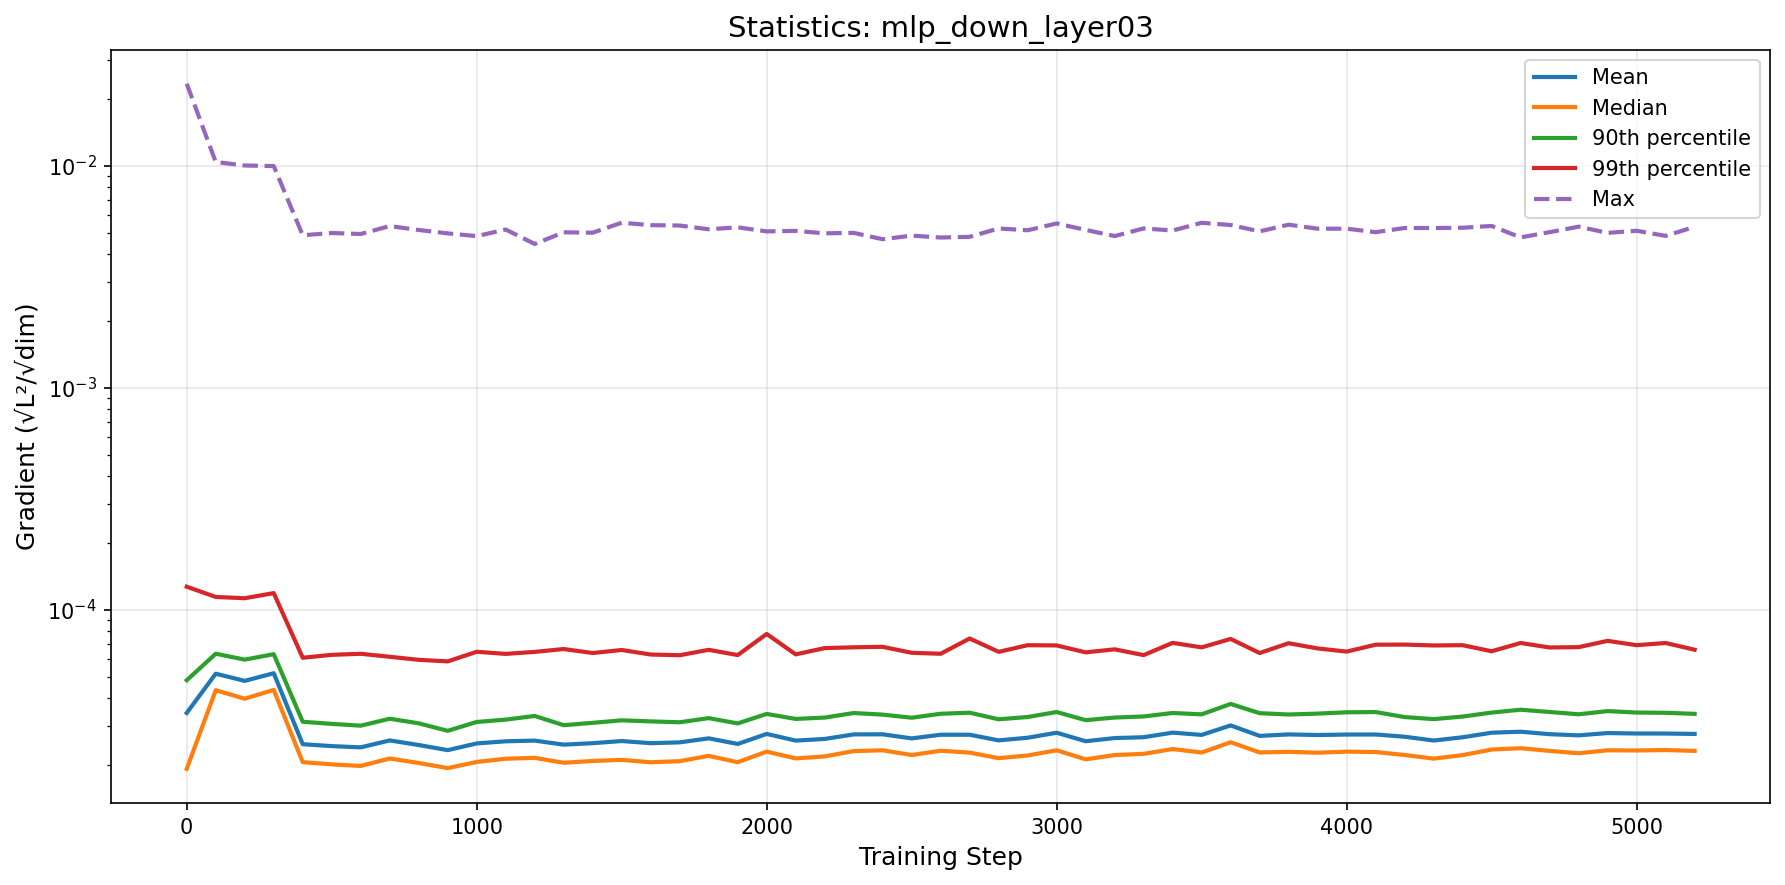

The table this chart was drawn from, first rows:
step, mean, median, p90, p99, max
0, 3.432865858206475e-05, 1.922479805216426e-05, 4.817519438802263e-05, 0.0001271, 0.02342
100, 5.1563212206860354e-05, 4.344144508650061e-05, 6.34276810160372e-05, 0.0001143, 0.0104
200, 4.786425359376859e-05, 3.9783793909009546e-05, 5.965954442217479e-05, 0.0001128, 0.01003
300, 5.1819949755320905e-05, 4.358857768238522e-05, 6.313568155746906e-05, 0.0001189, 0.009971
400, 2.4813429680841337e-05, 2.0606959878932685e-05, 3.1324881638283836e-05, 6.0827798915852255e-05, 0.004867
500, 2.4335594670451367e-05, 2.0134004444116727e-05, 3.0640493059763684e-05, 6.270764271903317e-05, 0.00498
600, 2.401721697160341e-05, 1.980417891900288e-05, 3.0073651214479468e-05, 6.340348438243381e-05, 0.004931
700, 2.5810204433777305e-05, 2.140197466360405e-05, 3.232069320802111e-05, 6.145362378447315e-05, 0.005351
800, 2.4609585876782758e-05, 2.0422308807610534e-05, 3.0823059205431484e-05, 5.954118860245208e-05, 0.00514
900, 2.3336436451459302e-05, 1.936295211635297e-05, 2.8508004106697623e-05, 5.8591710112523134e-05, 0.004961
1000, 2.501661888169786e-05, 2.064652380795451e-05, 3.126309857179876e-05, 6.472476525232189e-05, 0.004822
1100, 2.557942498994162e-05, 2.1348609152482823e-05, 3.2018728234106675e-05, 6.332516320981083e-05, 0.005164
1200, 2.5760221234910912e-05, 2.154470348614268e-05, 3.3269020786974575e-05, 6.46463783050421e-05, 0.004447
1300, 2.470570279649265e-05, 2.0472083633649163e-05, 3.0226115450204814e-05, 6.659805105300618e-05, 0.005018
1400, 2.5080820783971914e-05, 2.0859726646449417e-05, 3.097818262176588e-05, 6.389990041498094e-05, 0.004996
1500, 2.5647123651028e-05, 2.1099067453178577e-05, 3.1793620291864495e-05, 6.592775876924856e-05, 0.005542
1600, 2.5083135456963202e-05, 2.0577934265020303e-05, 3.14430635626195e-05, 6.29184972058283e-05, 0.005403
1700, 2.5298449184044846e-05, 2.081746879412094e-05, 3.1155837859841995e-05, 6.243729825655457e-05, 0.005382
1800, 2.6374164049439298e-05, 2.1992955225869082e-05, 3.252329443057532e-05, 6.60587003221735e-05, 0.005179
1900, 2.488121848493189e-05, 2.0594688066921663e-05, 3.0786577917751855e-05, 6.256028827920077e-05, 0.005283
2000, 2.760782242648331e-05, 2.2971962607698515e-05, 3.397731379664037e-05, 7.786530943121756e-05, 0.005066
2100, 2.5768203819609425e-05, 2.1425132217700593e-05, 3.2258700957754624e-05, 6.301279827312099e-05, 0.005092
2200, 2.6211301686966014e-05, 2.186433812312316e-05, 3.2711061794543636e-05, 6.725640268996354e-05, 0.004964
2300, 2.7475912717689927e-05, 2.310618856427027e-05, 3.429569915169849e-05, 6.779940624255685e-05, 0.004989
2400, 2.7499685366568595e-05, 2.3299106942431536e-05, 3.373078179720323e-05, 6.813698353653305e-05, 0.004669
2500, 2.6360006923161e-05, 2.2190324671100825e-05, 3.266498642915394e-05, 6.405635635019272e-05, 0.004847
2600, 2.7378836347449315e-05, 2.3188408704299945e-05, 3.40302984113805e-05, 6.340875523164865e-05, 0.004753
2700, 2.7380412093205414e-05, 2.274312464578543e-05, 3.440457621763926e-05, 7.429001780110409e-05, 0.004788
2800, 2.582299954742427e-05, 2.147723989764927e-05, 3.2135899527929726e-05, 6.467766375862992e-05, 0.005221
2900, 2.6540531101129784e-05, 2.208316800533794e-05, 3.29099300870439e-05, 6.930150520929593e-05, 0.005125
3000, 2.795585144055897e-05, 2.3299512577068526e-05, 3.465531153779011e-05, 6.91338324395474e-05, 0.0055
3100, 2.5596942367992658e-05, 2.121714896929916e-05, 3.184633642376866e-05, 6.434978822653644e-05, 0.005143
3200, 2.6447918477407783e-05, 2.2174570403876714e-05, 3.272278700023889e-05, 6.638577753619756e-05, 0.004826
3300, 2.6682134417804466e-05, 2.2454489226220176e-05, 3.3093322417698784e-05, 6.252041661355178e-05, 0.005223
3400, 2.7983996807017475e-05, 2.360351300012553e-05, 3.4307143505429845e-05, 7.100161477865183e-05, 0.005111
3500, 2.7328893899704698e-05, 2.276416853419505e-05, 3.382502582098822e-05, 6.775100875529457e-05, 0.005537
3600, 3.015429676398334e-05, 2.532999678805936e-05, 3.7680465175071726e-05, 7.394857915642202e-05, 0.005412
3700, 2.7055340909947445e-05, 2.2790685761719942e-05, 3.423895686864852e-05, 6.38848641392542e-05, 0.005066
3800, 2.7470350039044733e-05, 2.2936551431484986e-05, 3.377274515514727e-05, 7.074035580444589e-05, 0.00543
3900, 2.730007879567085e-05, 2.272605343023315e-05, 3.408488555578515e-05, 6.701120066281872e-05, 0.005209
4000, 2.7433912111001446e-05, 2.2976199943514075e-05, 3.455328151176218e-05, 6.485118276032148e-05, 0.005209
4100, 2.744879012869648e-05, 2.288258656335529e-05, 3.4634258554433466e-05, 6.965956490603272e-05, 0.005024
4200, 2.682093529465509e-05, 2.2189807168615516e-05, 3.288666885055136e-05, 6.973053619731216e-05, 0.005246
4300, 2.5786842515248953e-05, 2.1370489776018076e-05, 3.219264835934154e-05, 6.911272896104489e-05, 0.005245
4400, 2.6666229214661623e-05, 2.216499615315115e-05, 3.305883474240545e-05, 6.930621602805324e-05, 0.005261
4500, 2.796216303405243e-05, 2.348333873669617e-05, 3.4453749685781075e-05, 6.507549245725386e-05, 0.005359
4600, 2.8252631048605725e-05, 2.381199192313943e-05, 3.549028733687009e-05, 7.090539431374054e-05, 0.004759
4700, 2.7539912568348774e-05, 2.315784695383627e-05, 3.466666858003009e-05, 6.767703132936729e-05, 0.005025
4800, 2.720331071197273e-05, 2.2593556423089467e-05, 3.384885349078104e-05, 6.790731909859455e-05, 0.00532
4900, 2.7862783964961506e-05, 2.3300230168388225e-05, 3.497638208500575e-05, 7.249336536915497e-05, 0.004987
5000, 2.7732252173550658e-05, 2.325578680029139e-05, 3.446850969339721e-05, 6.930632509465792e-05, 0.005098
5100, 2.772161520556587e-05, 2.3362092179013416e-05, 3.4370634966762734e-05, 7.091574778314675e-05, 0.004836
5200, 2.76078606858439e-05, 2.315491747140186e-05, 3.400431087356992e-05, 6.611590666580007e-05, 0.005309
